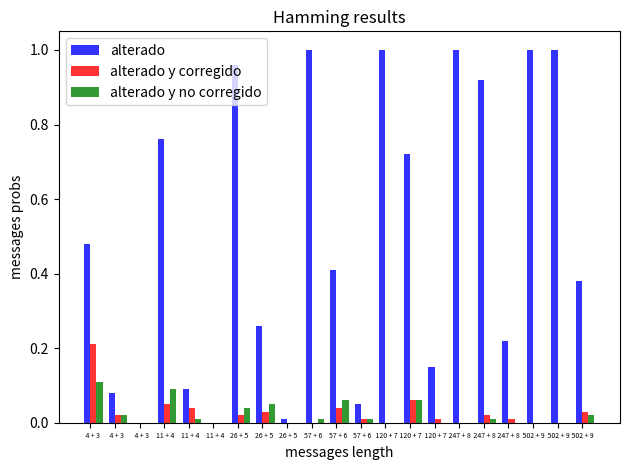

The script that saved this image:
import random
import copy
import numpy as np
import matplotlib.pyplot as plt
from matplotlib.ticker import MaxNLocator
from collections import namedtuple



def generar_mensaje(k):
    # Dev. un mensaje de datos (0s y 1s) de la longitud máxima que se puede
    # autocorregir con k bits de paridad:
    # Ejemplo: si k = 3, long = 4 (7, incluyendo los bits de paridad, 8
    # incluyendo la situación de no error)

    longitud_mensaje = 2**k - 1 - k
    mensaje = []
    for _ in range(longitud_mensaje):
        bit_aleatorio = random.choice([0, 1])
        mensaje.append(bit_aleatorio)
    return mensaje

def cifra_binaria(n, k):
    # Dev. la cifra k-ésima de un número n considerando su expresión binaria
    # Considerando n como un número binario, la cifra 0 es la de las unidades,
    # la 1, las decenas, etc. Por ejemplo, si n = 23 = "10111" (en binario):
    # cifra_binaria(23,0) -> 1
    # cifra_binaria(23,1) -> 1
    # cifra_binaria(23,2) -> 1
    # cifra_binaria(23,3) -> 0
    # cifra_binaria(23,4) -> 1

    for _ in range(k):
        n = n // 2
    return n % 2

def insertar_bits_de_paridad(mensaje, k):
    # Insertamos 0s en las posiciones (2**0, 2**1, ...) de los bits de paridad:
    for i in range(k):
        mensaje.insert(2**i - 1, 0)

    # Calculamos el valor real de los k bits de paridad:
    for i in range(k):
        # Calculamos el bit de paridad i-ésimo:
        suma_de_bits = 0
        for j in range(len(mensaje)):
            suma_de_bits += cifra_binaria(j+1, i) * mensaje[j]
        mensaje[2**i-1] = suma_de_bits % 2

def alterar_lista_de_bits(lista, p):
    for i in range(len(lista)):
        alterar = random.random() < p
        if alterar:
            lista[i] = 1 - lista[i]

def bits_de_paridad_alterados(mensaje, k):
    bits_de_paridad = [0] * k
    for i in range(k):
        for j in range(len(mensaje)):
            bits_de_paridad[i] = (cifra_binaria(j+1, i) * mensaje[j] + bits_de_paridad[i]) % 2
    return bits_de_paridad

def posicion_del_error(bits_alterados):
    posicion = 0
    long = len(bits_alterados)
    for i in range(long):
        posicion += bits_alterados[long-i-1]*(2**(i))
    return posicion

def corregir_bit_erroneo(mensaje, posicion_error):
    if posicion_error != 0:
        mensaje[posicion_error - 1] = 1 - mensaje[posicion_error - 1]

def son_listas_iguales(lista_a, lista_b):
    if len(lista_a) != len(lista_b):
        return False
    for i in range(len(lista_a)):
        if lista_a[i] != lista_b[i]:
            return False
    return True

def Hamming(k, p, iter):

    contador_mensajes_alterados = 0
    contador_mensajes_alterados_y_corregidos_bien = 0

    for i in range(iter):
        # Generar el mensaje que se emite:
        mensaje_original = generar_mensaje(k)
        insertar_bits_de_paridad(mensaje_original, k)

        mensaje_emitido = copy.deepcopy(mensaje_original)
        alterar_lista_de_bits(mensaje_emitido, p)

        bits_alterados = bits_de_paridad_alterados(mensaje_emitido, k)
        posicion_error = posicion_del_error(bits_alterados)

        if mensaje_emitido != mensaje_original:
            contador_mensajes_alterados += 1
            # Corregir el mensaje:
            corregir_bit_erroneo(mensaje_emitido, posicion_error)
            if mensaje_emitido == mensaje_original:
                contador_mensajes_alterados_y_corregidos_bien += 1
    contador_mensajes_alterados_y_corregidos_mal = contador_mensajes_alterados - contador_mensajes_alterados_y_corregidos_bien
    return contador_mensajes_alterados/iter, contador_mensajes_alterados_y_corregidos_bien/iter, contador_mensajes_alterados_y_corregidos_mal/iter

def simulacion(iter):
    print('                                       %               %               %')
    print('                                mensajes        mensajes        mensajes')
    print('                                alterado        alterado        alterado')
    print('   n + k               p                     y corregido  y no corregido')
    print(' --------         ------       ---------    ------------  --------------')
    for k in [3, 4, 5, 6, 7, 8, 9]:
        n = 2**k - 1 - k
        for p in [0.1, 0.01, 0.001]:
            (p_alterado, p_alterado_y_corregido, p_alterado_y_no_corregido) = Hamming(k, p, iter)
            print (repr(n).rjust(4) + " + " + repr(k), "{:15.4f}".format(float(p)),  "{:15.4f}".format(float(p_alterado)),  "{:15.4f}".format(float(p_alterado_y_corregido)),  "{:15.4f}".format(float(p_alterado_y_no_corregido)))


def get_parameters_plot():
    list_p_alterado  = []
    list_p_alteado_y_corregido = []
    list_p_alterado_y_no_corregido = []
    indices = []

    for k in [3, 4, 5, 6, 7, 8, 9]:
        n = 2**k - 1 - k
        for p in [0.1, 0.01, 0.001]:
            p_alterado, p_alterado_y_corregido, p_alterado_y_no_corregido = Hamming(k, p, 100)

            list_p_alterado.append(p_alterado)
            list_p_alteado_y_corregido.append(p_alterado_y_corregido)
            list_p_alterado_y_no_corregido.append(p_alterado_y_corregido)
            indices.append(repr(n).rjust(4) + " + " + repr(k))


    return indices, list_p_alterado, list_p_alteado_y_corregido, list_p_alterado_y_no_corregido

def test_barchart():

    n_groups = len(get_parameters_plot()[1])

    alterado = get_parameters_plot()[1]


    alterado_y_corregido = get_parameters_plot()[2]


    alterado_y_no_corregido = get_parameters_plot()[3]


    fig, ax = plt.subplots()

    index = np.arange(n_groups)
    bar_width = 0.25

    opacity = 0.8
    error_config = {'ecolor': '0.3'}

    rects1 = ax.bar(index, alterado, bar_width,
                    alpha=opacity, color='b',
                    error_kw=error_config,
                    label='alterado')

    rects2 = ax.bar(index + bar_width, alterado_y_corregido, bar_width,
                    alpha=opacity, color='r',
                    error_kw=error_config,
                    label='alterado y corregido')
    rects3 = ax.bar(index + bar_width + bar_width, alterado_y_no_corregido, bar_width,
                    alpha=opacity, color = 'g',
                    error_kw=error_config,
                    label= 'alterado y no corregido')

    ax.set_xlabel('messages length')
    ax.set_ylabel('messages probs')
    ax.set_title('Hamming results')
    ax.set_xticks(index + bar_width / 2)
    ax.set_xticklabels(get_parameters_plot()[0], fontsize = 5)
    ax.legend()

    fig.tight_layout()
    plt.show()


simulacion(10)
test_barchart()
print(get_parameters_plot())